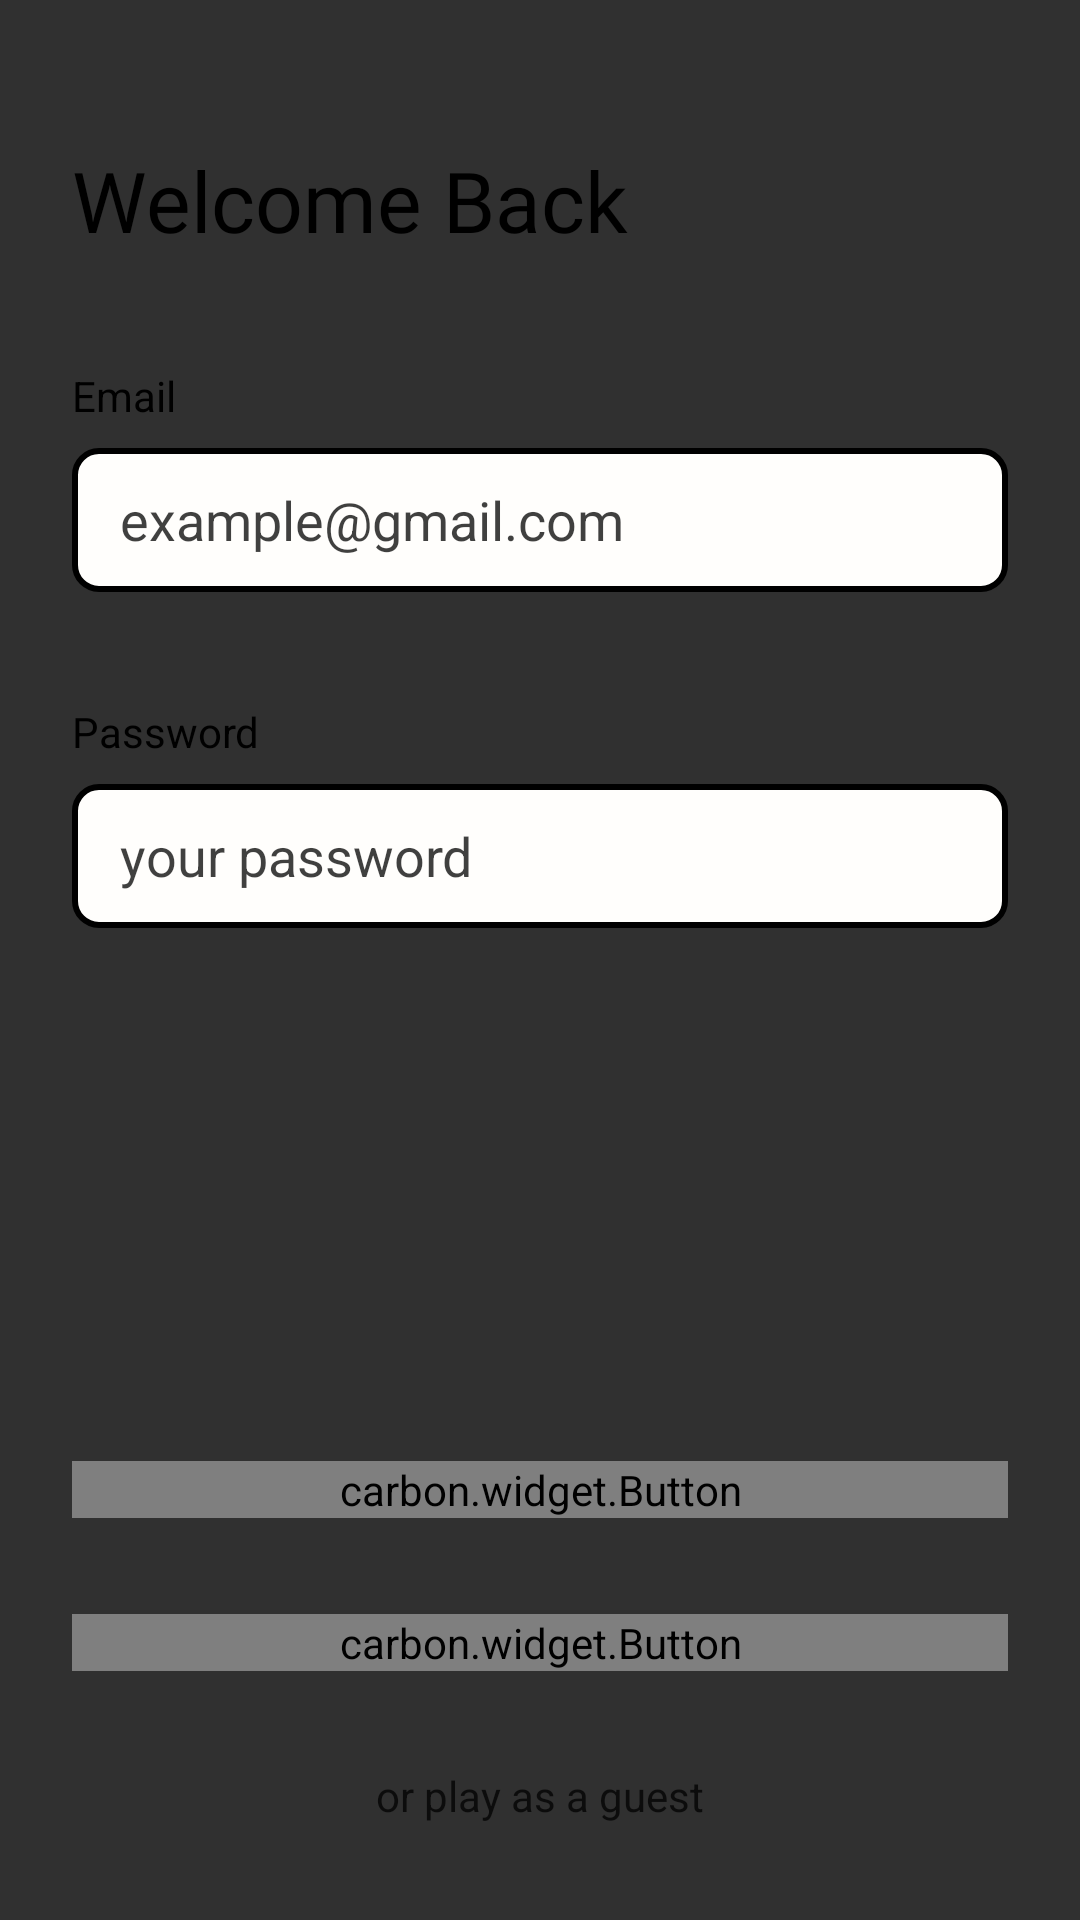

Produce the Android XML layout that renders to this screen, including the resource entries it uses.
<!-- AndroidManifest.xml: application theme Theme.TicTacToe -->
<!-- res/layout/fragment_log_in.xml -->
<?xml version="1.0" encoding="utf-8"?>
<androidx.constraintlayout.widget.ConstraintLayout xmlns:android="http://schemas.android.com/apk/res/android"
    xmlns:app="http://schemas.android.com/apk/res-auto"
    xmlns:tools="http://schemas.android.com/tools"
    android:layout_width="match_parent"
    android:layout_height="match_parent"
    tools:context=".ui.SignUpFragment">

    <TextView
        android:id="@+id/textView998"
        android:layout_width="wrap_content"
        android:layout_height="wrap_content"
        android:layout_marginStart="24dp"
        android:layout_marginTop="48dp"
        android:fontFamily="@font/sebino"
        android:text="@string/welcome_back"
        android:textColor="@color/main_text_color"
        android:textSize="28sp"
        app:layout_constraintStart_toStartOf="parent"
        app:layout_constraintTop_toTopOf="parent" />

    <TextView
        android:id="@+id/textView997"
        android:layout_width="wrap_content"
        android:layout_height="wrap_content"
        android:layout_marginBottom="8dp"
        android:text="@string/email"
        android:textColor="@color/main_text_color"
        app:layout_constraintBottom_toTopOf="@+id/login_email"
        app:layout_constraintStart_toStartOf="@+id/login_email" />

    <EditText
        android:id="@+id/login_email"
        android:layout_width="0dp"
        android:layout_height="48dp"
        android:layout_marginStart="24dp"
        android:layout_marginTop="64dp"
        android:layout_marginEnd="24dp"
        android:background="@drawable/form_input_background"
        android:ems="10"
        android:hint="example@gmail.com"
        android:inputType="textEmailAddress"
        android:paddingStart="16dp"
        android:paddingEnd="16dp"
        android:textColor="@color/main_text_color"
        android:textColorHint="@color/secondary_text_color"
        app:layout_constraintEnd_toEndOf="parent"
        app:layout_constraintStart_toStartOf="parent"
        app:layout_constraintTop_toBottomOf="@+id/textView998" />


    <TextView
        android:id="@+id/textView996"
        android:layout_width="wrap_content"
        android:layout_height="wrap_content"
        android:layout_marginBottom="8dp"
        android:text="@string/password"
        android:textColor="@color/main_text_color"
        app:layout_constraintBottom_toTopOf="@+id/login_password"
        app:layout_constraintStart_toStartOf="@+id/login_password" />

    <EditText
        android:id="@+id/login_password"
        android:layout_width="0dp"
        android:layout_height="48dp"
        android:layout_marginStart="24dp"
        android:layout_marginTop="64dp"
        android:layout_marginEnd="24dp"
        android:background="@drawable/form_input_background"
        android:ems="10"
        android:hint="@string/your_password"
        android:inputType="textPassword"
        android:paddingStart="16dp"
        android:paddingEnd="16dp"
        android:textColor="@color/main_text_color"
        android:textColorHint="@color/secondary_text_color"
        app:layout_constraintEnd_toEndOf="parent"
        app:layout_constraintStart_toStartOf="parent"
        app:layout_constraintTop_toBottomOf="@+id/login_email" />

    <carbon.widget.Button
        android:id="@+id/loginPage_login_btn"
        android:layout_width="0dp"
        android:layout_height="wrap_content"
        android:layout_marginStart="24dp"
        android:layout_marginEnd="24dp"
        android:layout_marginBottom="32dp"
        android:background="@drawable/form_input_background"
        android:fontFamily="@font/sebino"
        android:text="@string/login"
        android:textColor="@color/main_text_color"
        app:carbon_cornerRadius="8dp"
        app:carbon_rippleColor="@color/soft_ripple_color"
        app:layout_constraintBottom_toTopOf="@+id/loginPage_signup_btn"
        app:layout_constraintEnd_toEndOf="parent"
        app:layout_constraintHorizontal_bias="0.0"
        app:layout_constraintStart_toStartOf="parent" />

    <carbon.widget.Button
        android:id="@+id/loginPage_signup_btn"
        android:layout_width="0dp"
        android:layout_height="wrap_content"
        android:layout_marginStart="24dp"
        android:layout_marginEnd="24dp"
        android:layout_marginBottom="32dp"
        android:background="@drawable/form_input_background"
        android:fontFamily="@font/sebino"
        android:text="@string/create_new_account"
        android:textColor="@color/main_text_color"
        app:carbon_cornerRadius="8dp"
        app:carbon_rippleColor="@color/soft_ripple_color"
        app:layout_constraintBottom_toTopOf="@+id/login_guest_tv"
        app:layout_constraintEnd_toEndOf="parent"
        app:layout_constraintStart_toStartOf="parent" />

    <TextView
        android:id="@+id/login_guest_tv"
        android:layout_width="wrap_content"
        android:layout_height="wrap_content"
        android:layout_marginStart="24dp"
        android:layout_marginEnd="24dp"
        android:layout_marginBottom="32dp"
        android:clickable="true"
        android:text="@string/or_play_as_a_guest"
        android:textColor="@color/secondary_text_color"
        app:layout_constraintBottom_toBottomOf="parent"
        app:layout_constraintEnd_toEndOf="parent"
        app:layout_constraintStart_toStartOf="parent" />

</androidx.constraintlayout.widget.ConstraintLayout>
<!-- resources referenced by this layout -->
<resources>
  <color name="main_text_color">#000000</color>
  <color name="secondary_text_color">#BF000000</color>
  <color name="soft_ripple_color">#1AC2C2C2</color>
  
      // game fragment
  <!-- drawable form_input_background (drawable) -->
  <?xml version="1.0" encoding="utf-8"?>
  <shape xmlns:android="http://schemas.android.com/apk/res/android">
      <solid android:color="@color/card_bg"/>
      <corners android:radius="8dp"/>
      <stroke android:color="@color/stroke_off_color" android:width="2dp"/>
  </shape>
  <string name="create_new_account">Create New Account</string>
  <string name="email">Email</string>
  <string name="login">Login</string>
  <string name="or_play_as_a_guest">or play as a guest</string>
  <string name="password">Password</string>
  <string name="welcome_back">Welcome Back</string>
  <string name="your_password">your password</string>
  <style name="Theme.TicTacToe" parent="Base.Theme.TicTacToe" />
  <color name="card_bg">#FFFEFC</color>
  <color name="stroke_off_color">#000000</color>
  <style name="Base.Theme.TicTacToe" parent="Theme.AppCompat.NoActionBar">
          
          
  
          <item name="colorAccent">#494949</item>
      </style>
</resources>
